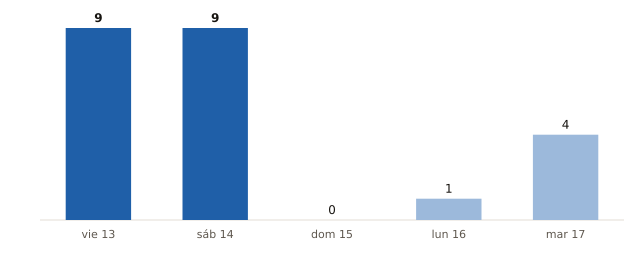

The file beside this chart, header and first rows:
fecha, municipios_prob_90_o_mas
2026-11-13, 9
2026-11-14, 9
2026-11-15, 0
2026-11-16, 1
2026-11-17, 4
